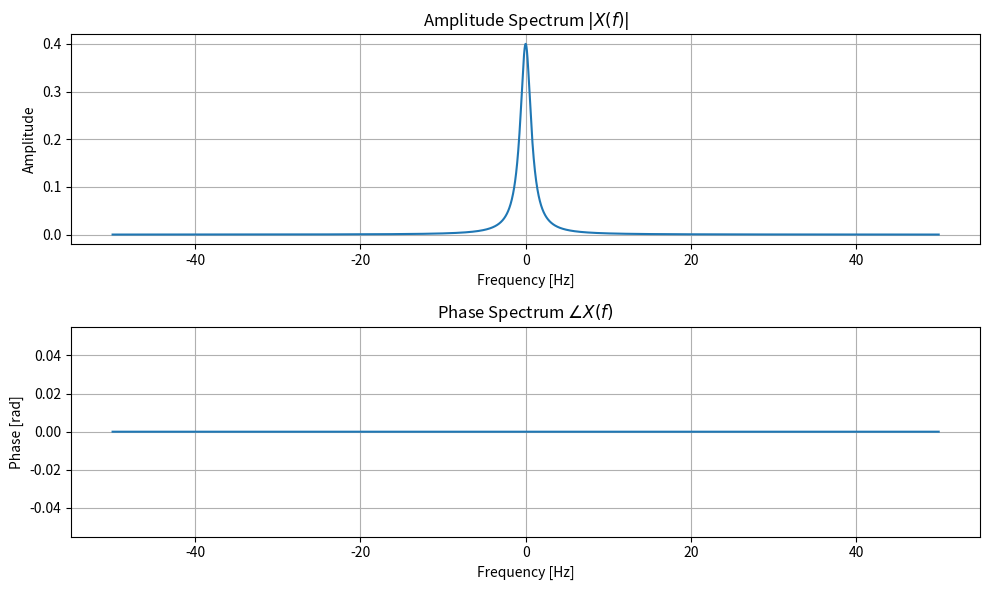

Write Python code to recreate this figure.
import numpy as np
import matplotlib.pyplot as plt


def spectra(A=10e-3, tau=1e-6, fmax=1000, N=4001):
    """
    Compute and plot amplitude and phase spectra of x(t) = A * exp(-|t|/tau).

    Parameters:
        A   : amplitude
        tau : time constant
        fmax: maximum frequency (Hz) for plotting
        N   : number of frequency points
    """
    # Frequency axis (Hz and rad/s)
    f = np.linspace(-fmax, fmax, N)
    omega = 2 * np.pi * f

    # Analytical Fourier transform
    X = 2 * A * tau / (1 + (omega * tau) ** 2)

    # Amplitude and phase spectra
    amplitude = np.abs(X)
    phase = np.angle(X)

    # --- Plots ---
    plt.figure(figsize=(10, 6))

    # Amplitude spectrum
    plt.subplot(2, 1, 1)
    plt.plot(f, amplitude)
    plt.title(r"Amplitude Spectrum $|X(f)|$")
    plt.xlabel("Frequency [Hz]")
    plt.ylabel("Amplitude")
    plt.grid(True)

    # Phase spectrum
    plt.subplot(2, 1, 2)
    plt.plot(f, phase)
    plt.title(r"Phase Spectrum $\angle X(f)$")
    plt.xlabel("Frequency [Hz]")
    plt.ylabel("Phase [rad]")
    plt.grid(True)

    plt.tight_layout()
    plt.show()


if __name__ == "__main__":
    spectra(A=1.0, tau=0.2, fmax=50)
